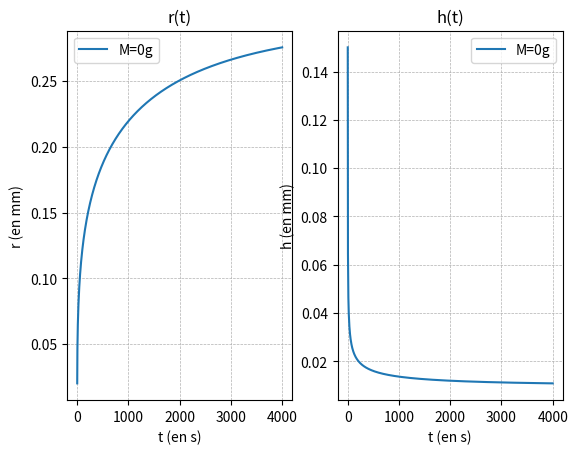

The script that saved this image:
import numpy as np
import matplotlib.pyplot as plt

## Modèle de Kelvin Voigt
import numpy as np
import matplotlib.pyplot as plt
from scipy.integrate import solve_ivp


def modeleKV_solve(
    h0,
    r0,
    rho,
    k,
    tau0,
    a=1,
    M=0.0,
    G=50.0,
    sigma=5.0e-2,
    m=1.0,
    g=9.81,
    Di=0.2,
    t_final=10.0,
):
    t_eval = np.linspace(0, t_final, 1000)
    eta = Di * tau0 * (g / h0) ** 0.5

    # Système d'EDO
    def kelvin_voigt_ode(t, y):
        R, U, Gamma = y

        # Protection numérique
        R = max(R, 1e-6)

        gamma_p = a * U * R / (r0 * h0)
        if np.isnan(gamma_p) or np.isinf(gamma_p):
            gamma_p = 0.0

        tauT = (
            (k + eta) * np.abs(gamma_p) ** m * np.sign(gamma_p)
            + tau0
            + G * Gamma
            - rho * g * h0 * r0 / R
            - M * g / (2 * R)
        )

        dRdt = U
        dGammadt = gamma_p
        dUdt = -R / (rho * h0 * r0) * tauT

        return [dRdt, dUdt, dGammadt]

    # Conditions initiales
    y0 = [r0, 0.0, 0.0]

    # Résolution
    sol = solve_ivp(
        kelvin_voigt_ode,
        t_span=(0, t_final),
        y0=y0,
        method="BDF",  # Méthode implicite stable
        t_eval=t_eval,
        rtol=1e-6,
        atol=1e-9,
    )

    R, U, Gamma = sol.y
    T = sol.t

    return T, R, U, Gamma


if __name__ == "__main__":
    # Paramètres

    h0 = 0.15
    r0 = 0.02
    ML = [0]

    rho = 1e-3
    k = 1
    G = 0
    tau0 = 0.01
    sigma = 0
    m = 1
    g = 981

    Di = 0

    t_final = 4000.0  # N*dt = 10s

    RL = []
    HL = []
    UL = []
    T = []

    for n, M in enumerate(ML):
        T, R, U, Gamma = modeleKV_solve(
            h0, r0, rho, k, tau0, M=M, G=G, sigma=sigma, m=m, g=g, Di=Di, t_final=t_final
        )
        RL.append(R)
        HL.append(h0 * r0 / R)
        UL.append(U)

    # print(f"Rayon final : {R[-1]:.4f} m")

    # Tracés
    plt.figure()
    plt.subplot(1, 2, 1)
    for n in range(len(ML)):
        plt.plot(T, RL[n], label=f"M={1000 * ML[n]}g")
    plt.title("r(t)")
    plt.grid(True, which="both", linestyle="--", linewidth=0.5)
    plt.xlabel("t (en s)")
    plt.ylabel("r (en mm)")
    plt.legend()

    """
    plt.subplot(1, 2, 2)
    for n in range(len(ML)):
        plt.plot(T, UL[n], label=f"M={1000 * ML[n]}g")
    plt.title("u(t)")
    plt.grid(True, which="both", linestyle="--", linewidth=0.5)
    plt.xlabel("t (en s)")
    plt.ylabel("u (en m/s)")
    plt.legend()
    """
    plt.subplot(1, 2, 2)
    for n in range(len(ML)):
        plt.plot(T, HL[n], label=f"M={1000 * ML[n]}g")
    plt.title("h(t)")
    plt.grid(True, which="both", linestyle="--", linewidth=0.5)
    plt.xlabel("t (en s)")
    plt.ylabel("h (en mm)")
    plt.legend()

    # plt.tight_layout()
    plt.show()
